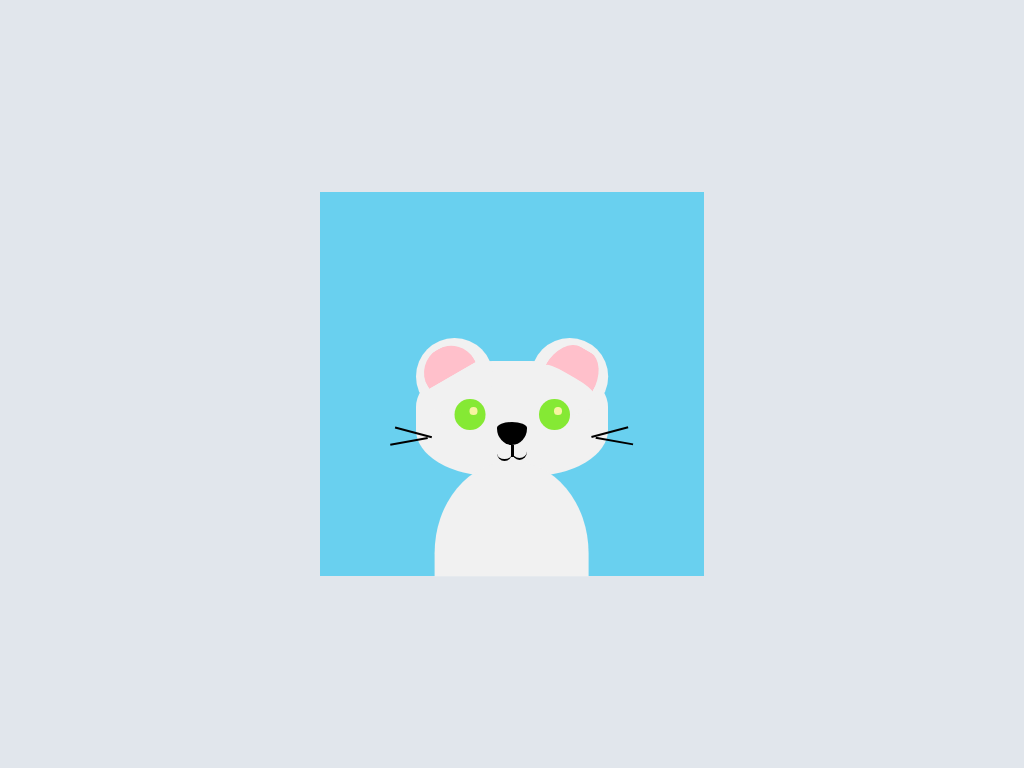

Recreate this image using only HTML and CSS.

<!-- file: index.html -->
<!DOCTYPE html>
<html lang="fr">
    <head>
        <meta charset="UTF-8">
        <meta http-equiv="X-UA-Compatible" content="IE=edge">
        <meta name="viewport" content="width=device-width, initial-scale=1.0">
        <link rel="stylesheet" href="styles.css">
        <title>Ferret</title>
    </head>

    <body>
        <div class="canevas">

            <div class="carre">


                <div class="tete">

                    <div class="oreilles">
                        <div class="oreillesInternes"></div>
                    </div>

                    <div class="yeux">
                        <div class="yeuxReflet"></div>
                    </div>

                    <div class="nez"></div>

                    <div class="pli"></div>

                    <div class="bouche"></div>
                    
                    <div class="moustacheG"></div>
                    <div class="moustacheD"></div>
                </div>

                <div class="corps"></div>

            </div>
        </div>
    </body>
</html>

/* file: styles.css */
* {
    margin: 0;
    padding: 0;
    box-sizing: border-box;
}

.canevas {
    position: relative;
    display: flex;
    height: 100vh;
    width: 100%;
    background-color: #e1e6ec;
    justify-content: center;
    align-items: center;
}

.carre {
    position: relative;
    display: flex;
    height: 50vmin;
    width: 50vmin;
    background: #69d0ef;
    justify-content: center;
    align-items: center;
}

.tete {
    position: absolute;
    height: 15vmin;
    width: 25vmin;
    background-color: #f1f1f1;
    border-radius: 40%;
    top: 22vmin;
}

.oreilles {
    position: absolute;
    height: 10vmin;
    width: 10vmin;
    background-color: #f1f1f1;
    border-radius: 50%;
    bottom: 8vmin;
    box-shadow: 15vmin 0 #f1f1f1;
}

.oreillesInternes {
    position: absolute;
    height: 7vmin;
    width: 7vmin;
    background-color: transparent;
    border-radius: 50%;
    top: 1vmin;
    left: 1vmin;
    border-top: 4vmin solid pink;
    rotate: -30deg;
}

.oreillesInternes::before {
    content: "";
    position: absolute;
    height: 7vmin;
    width: 7vmin;
    background-color: transparent;
    border-radius: 40%;
    top: 3vmin;
    left: 12vmin;
    border-top: 4vmin solid pink;
    rotate: 60deg;
}

.yeux {
    position: absolute;
    height: 4vmin;
    width: 4vmin;
    border-radius: 50%;
    background-color: #85e934;
    top: 5vmin;
    right: 5vmin;
    box-shadow: -11vmin 0 #85e934;
}

.yeuxReflet {
    position: absolute;
    height: 1vmin;
    width: 1vmin;
    border-radius: 50%;
    background-color: #f6f4a0;
    top: 1vmin;
    right: 1vmin;
    box-shadow: -11vmin 0 #f6f4a0;
}

.nez {
    position: absolute;
    height: 3vmin;
    width: 4vmin;
    border-radius: 50%  / 26% 26% 74% 74%;
    background-color: #000;
    top: 8vmin;
    right: 10.5vmin;
}

.pli {
    position: absolute;
    height: 1.5vmin;
    width: 0.3vmin;
    background-color: #000;
    top: 11vmin;
    right: 12.3vmin;
}

.bouche {
    position: absolute;
    height: 2vmin;
    width: 2vmin;
    border-radius: 50%;
    background-color: transparent;
    border-bottom: 0.3vmin solid #000;
    top: 11vmin;
    right: 12.5vmin;
}

.bouche::before {
    content: "";
    position: absolute;
    height: 2vmin;
    width: 2vmin;
    border-radius: 50%;
    background-color: transparent;
    border-bottom: 0.3vmin solid #000;
    left: 2vmin;
    top: -0.3vmin;
}

.moustacheG {
    position: absolute;
    height: 5vmin;
    width: 0.3vmin;
    background-color: #000;
    rotate: -100deg;
    top: 8vmin;
    left: -1vmin;
}

.moustacheG::before {
    content: "";
    position: absolute;
    height: 5vmin;
    width: 0.3vmin;
    background-color: #000;
    rotate: 25deg;
    top: 0.75vmin;
    left: 1vmin;
}

.moustacheD {
    position: absolute;
    height: 5vmin;
    width: 0.3vmin;
    background-color: #000;
    rotate: 100deg;
    top: 8vmin;
    right: -1vmin;
}

.moustacheD::before {
    content: "";
    position: absolute;
    height: 5vmin;
    width: 0.3vmin;
    background-color: #000;
    rotate: -25deg;
    top: 0.75vmin;
    right: 1vmin;
}

.corps {
    position: absolute;
    height: 15vmin;
    width: 20vmin;
    background-color: #f1f1f1;
    top: 35vmin;
    border-radius: 50% / 0% 0% 80% 80%;
    rotate: 180deg;
}